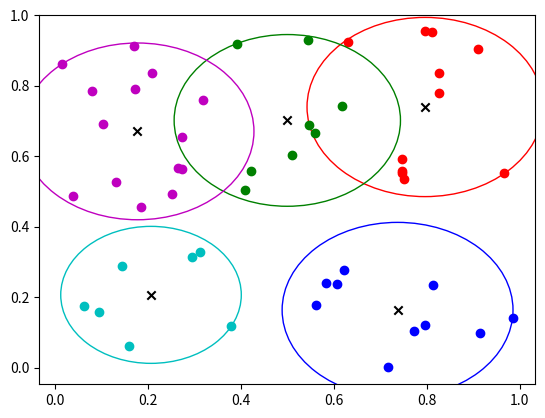

Python code for this plot:
import numpy as np
import matplotlib.pyplot as plt

def k_means_clustering(data, k, max_iterations):
    # Randomly initialize k cluster centroids
    centroids = data[np.random.choice(data.shape[0], k, replace=False), :]
    
    for i in range(max_iterations):
        # Assign each data point to the nearest centroid
        distances = np.sqrt(((data - centroids[:, np.newaxis])**2).sum(axis=2))
        cluster_assignments = np.argmin(distances, axis=0)
        
        # Recalculate the centroid of each cluster
        for j in range(k):
            centroids[j] = np.mean(data[cluster_assignments == j], axis=0)
    
    return cluster_assignments, centroids

# Define the number of rows and columns in the matrix
rows = 50
cols = 30

# Create a matrix of random values between 0 and 1
matrix = np.random.rand(rows, cols)

# Create a matrix of values in vector form (x, y)
vector_matrix = np.zeros((rows, 2))
vector_matrix[:, 0] = matrix[:, 0]
vector_matrix[:, 1] = matrix[:, 1]

# Perform k-means clustering
k = 5
max_iterations = 10
cluster_assignments, centroids = k_means_clustering(vector_matrix, k, max_iterations)

# Plot the data with different colors for each cluster
colors = ['r', 'g', 'b', 'c', 'm', 'y', 'k']
for i in range(k):
    plt.scatter(vector_matrix[cluster_assignments == i, 0], vector_matrix[cluster_assignments == i, 1], color=colors[i])
    circle = plt.Circle((centroids[i, 0], centroids[i, 1]), radius=np.max(np.sqrt(((vector_matrix[cluster_assignments == i] - centroids[i])**2).sum(axis=1))), fill=False, color=colors[i])
    plt.gcf().gca().add_artist(circle)
plt.scatter(centroids[:, 0], centroids[:, 1], marker='x', color='k')
plt.show()
